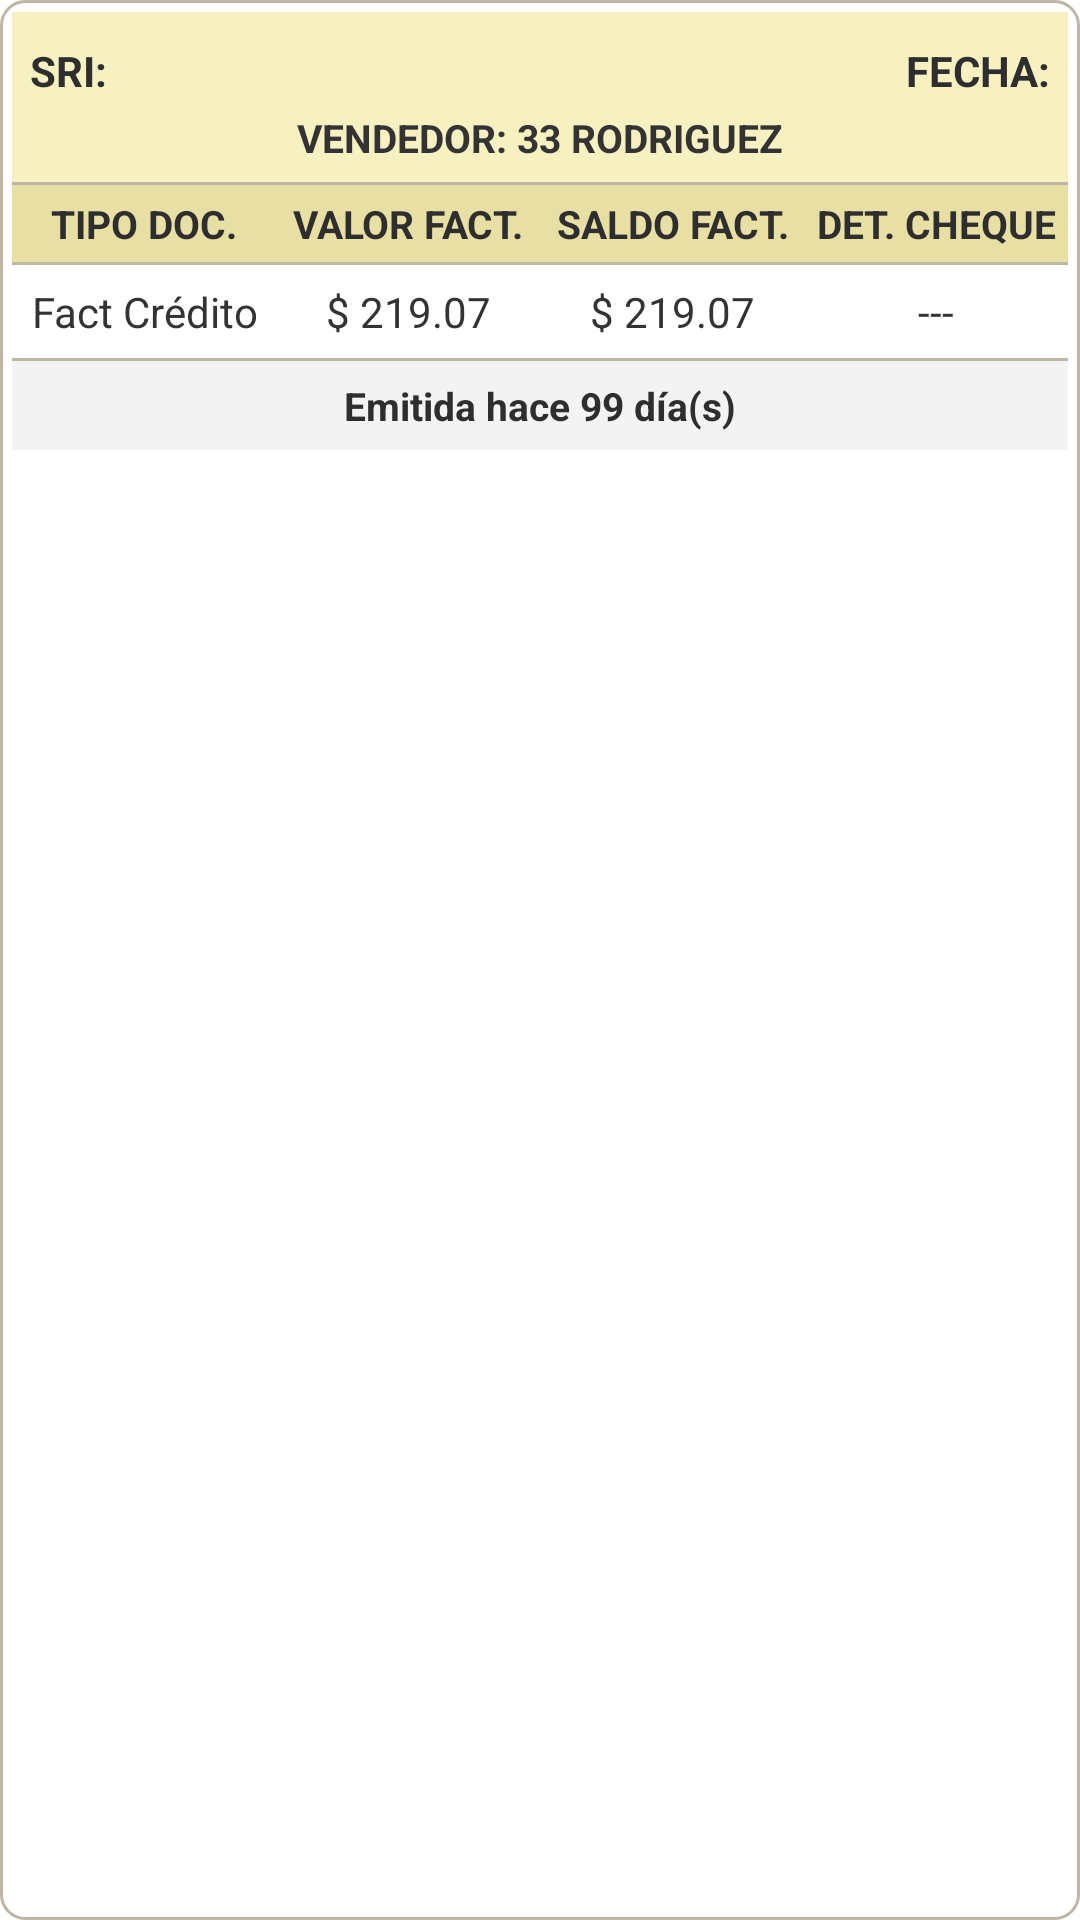

Android layout source for this screen:
<!-- AndroidManifest.xml: application theme Theme.AprobarPedido -->
<!-- res/layout/fragment_facturas.xml -->
<?xml version="1.0" encoding="utf-8"?>
<LinearLayout xmlns:android="http://schemas.android.com/apk/res/android"
    android:layout_width="match_parent"
    android:layout_height="wrap_content"
    android:orientation="vertical"
    android:layout_marginHorizontal="10dp"
    android:layout_marginBottom="8dp"
    android:background="@drawable/border"
    android:divider="@drawable/border_tabla"
    android:showDividers="middle"
    android:padding="4dp">

    
    <LinearLayout
        android:layout_width="match_parent"
        android:layout_height="wrap_content"
        android:orientation="vertical"
        android:background="#F7F1C2"
        android:padding="6dp">

        <LinearLayout
            android:layout_width="match_parent"
            android:layout_height="wrap_content"
            android:orientation="horizontal"
            android:weightSum="2"
            android:paddingVertical="4dp">

            <TextView
                android:id="@+id/SriC"
                android:layout_width="0dp"
                android:layout_height="wrap_content"
                android:layout_weight="1"
                android:text="SRI: "
                android:textStyle="bold"
                android:gravity="left"
                android:textSize="14sp"
                android:textColor="#2E2E2E" />

            <TextView
                android:id="@+id/FacturaC"
                android:layout_width="0dp"
                android:layout_height="wrap_content"
                android:layout_weight="1"
                android:gravity="right"
                android:paddingLeft="6dp"
                android:textStyle="bold"
                android:text="FECHA:"
                android:textSize="14sp"
                android:textColor="#2E2E2E" />
        </LinearLayout>

        <TextView
            android:id="@+id/txtVendedor"
            android:layout_width="match_parent"
            android:layout_height="wrap_content"
            android:text="VENDEDOR: 33 RODRIGUEZ"
            android:textStyle="bold"
            android:textSize="13sp"
            android:textColor="#333333"
            android:gravity="center" />
    </LinearLayout>

    
    <LinearLayout
        android:layout_width="match_parent"
        android:layout_height="wrap_content"
        android:orientation="horizontal"
        android:weightSum="4"
        android:background="#E8DFA4"
        android:paddingVertical="4dp">

        <TextView
            android:id="@+id/lblTipo"
            android:layout_width="0dp"
            android:layout_height="wrap_content"
            android:layout_weight="1"
            android:text="TIPO DOC."
            android:textStyle="bold"
            android:textColor="#2E2E2E"
            android:gravity="center"
            android:textSize="13sp" />

        <TextView
            android:id="@+id/lblValorFactura"
            android:layout_width="0dp"
            android:layout_height="wrap_content"
            android:layout_weight="1"
            android:text="VALOR FACT."
            android:textStyle="bold"
            android:textColor="#2E2E2E"
            android:gravity="center"
            android:textSize="13sp" />

        <TextView
            android:id="@+id/lblValorDoc"
            android:layout_width="0dp"
            android:layout_height="wrap_content"
            android:layout_weight="1"
            android:text="SALDO FACT."
            android:textStyle="bold"
            android:textColor="#2E2E2E"
            android:gravity="center"
            android:textSize="13sp" />

        <TextView
            android:id="@+id/lblCheque"
            android:layout_width="0dp"
            android:layout_height="wrap_content"
            android:layout_weight="1"
            android:text="DET. CHEQUE"
            android:textColor="#2E2E2E"
            android:textStyle="bold"
            android:gravity="center"
            android:textSize="13sp" />
    </LinearLayout>

    
    <LinearLayout
        android:layout_width="match_parent"
        android:layout_height="wrap_content"
        android:orientation="horizontal"
        android:weightSum="4"
        android:paddingVertical="6dp">

        <TextView
            android:id="@+id/txtTipoDoc"
            android:layout_width="0dp"
            android:layout_height="wrap_content"
            android:layout_weight="1"
            android:gravity="center"
            android:textColor="#333333"
            android:text="Fact Crédito" />

        <TextView
            android:id="@+id/txtValorFact"
            android:layout_width="0dp"
            android:layout_height="wrap_content"
            android:layout_weight="1"
            android:gravity="center"
            android:textColor="#333333"
            android:text="$ 219.07" />

        <TextView
            android:id="@+id/txtSaldoFact"
            android:layout_width="0dp"
            android:layout_height="wrap_content"
            android:layout_weight="1"
            android:gravity="center"
            android:textColor="#333333"
            android:text="$ 219.07" />

        <TextView
            android:id="@+id/txtDetCheque"
            android:layout_width="0dp"
            android:layout_height="wrap_content"
            android:layout_weight="1"
            android:gravity="center"
            android:textColor="#333333"
            android:text="---" />
    </LinearLayout>

    
    <LinearLayout
        android:layout_width="match_parent"
        android:layout_height="wrap_content"
        android:background="#F3F3F3"
        android:padding="6dp">

        <TextView
            android:id="@+id/txtDiasFactura"
            android:layout_width="match_parent"
            android:layout_height="wrap_content"
            android:text="Emitida hace 99 día(s)"
            android:gravity="center"
            android:textStyle="bold"
            android:textColor="#2E2E2E"
            android:textSize="13sp" />
    </LinearLayout>

    
    <Button
        android:id="@+id/btnDetalles"
        android:layout_width="match_parent"
        android:layout_height="wrap_content"
        android:layout_marginTop="6dp"
        android:text="Ver Detalles"
        android:textSize="14sp"
        android:padding="10dp"
        android:backgroundTint="#F7F1C2"
        android:textColor="@color/black"
        android:visibility="gone"
        android:elevation="3dp"
        android:radius="8dp" />
</LinearLayout>
<!-- resources referenced by this layout -->
<resources>
  <color name="black">#FF000000</color>
  <!-- drawable border (drawable) -->
  <?xml version="1.0" encoding="utf-8"?>
  <shape xmlns:android="http://schemas.android.com/apk/res/android"
      android:shape="rectangle">
  
      
      <solid android:color="#FFFFFF" />
  
      
      <stroke
          android:width="1dp"
          android:color="#BDB7A3" />
  
      
      <corners android:radius="8dp" />
  
  </shape>
  <!-- drawable border_tabla (drawable) -->
  <?xml version="1.0" encoding="utf-8"?>
  <shape xmlns:android="http://schemas.android.com/apk/res/android"
      android:shape="rectangle">
  
      
      <size android:height="1dp" />
  
      
      <solid android:color="#BDB7A3" />
  
      
  </shape>
  <style name="Theme.AprobarPedido" parent="Theme.MaterialComponents.DayNight.NoActionBar">
          
          <item name="colorPrimary">@android:color/darker_gray</item>
          <item name="colorPrimaryVariant">@color/purple_700</item>
          <item name="colorOnPrimary">@color/black</item>
          <item name="colorSecondary">@color/teal_200</item>
          <item name="colorOnSecondary">@color/black</item>
          
          <item name="android:statusBarColor">#F4E1B5</item>
      </style>
  <color name="purple_700">#FF3700B3</color>
  <color name="teal_200">#FF03DAC5</color>
</resources>
